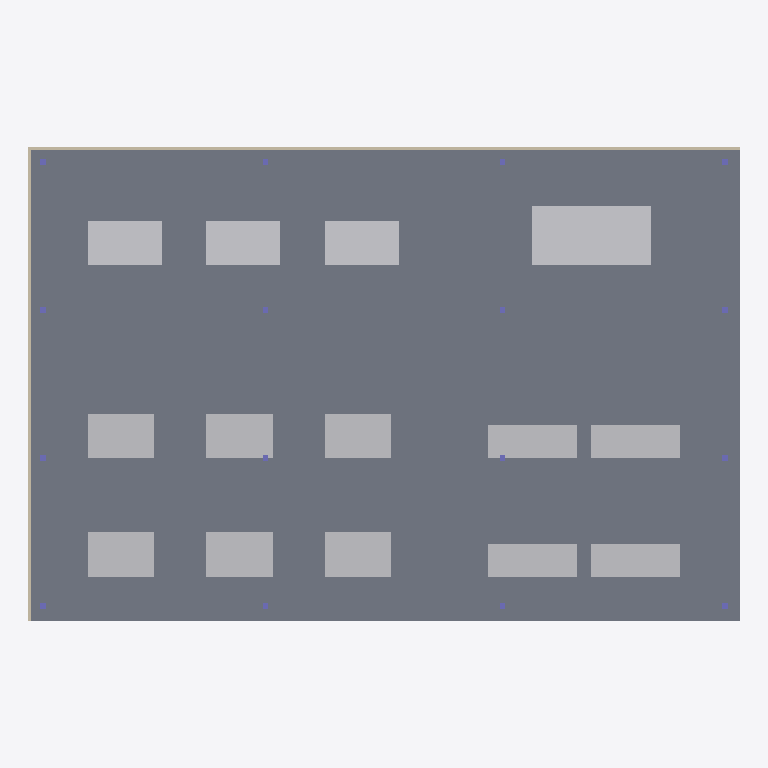
Plan cut of the same IFC building model at storey 'L00 — Ground Floor' (level 0.00 m, cut at 1.40 m), seen from above with north up, elements coloured by IFC class: 16 columns (violet), 14 other elements (light grey), 2 walls (beige), 1 slab (grey). Cut surfaces are drawn darker.
Extent 48.0 m × 32.0 m × 8.2 m (x, y, z). Storeys (1): L00 — Ground Floor at 0.00 m. Elements (34): 16 IfcColumn, 14 IfcBuildingElementProxy, 2 IfcWall, 1 IfcRoof, 1 IfcSlab.

HEADER;
FILE_DESCRIPTION(('ViewDefinition [CoordinationView]'),'2;1');
FILE_NAME('','2026-10-06T07:48:40',(''),(''),'IfcOpenShell 0.8.5-1c5b825','IfcOpenShell 0.8.5-1c5b825','');
FILE_SCHEMA(('IFC4'));
ENDSEC;
DATA;
#1=IFCPROJECT('0DtuuMGvXLA9B7nONqVf0n',$,'Fieldlink • Industrial Handover Demonstrator',$,$,$,$,(#10),#5);
#12=IFCSITE('0Ja2bR4PHOIAsnPnFKHFrx',$,'Representative site',$,$,$,$,$,$,$,$,$,$,$);
#13=IFCBUILDING('0lfMhmKjrOsvcGhPEGebh1',$,'Northworks Industrial Facility',$,$,$,$,$,$,$,$,$);
#14=IFCBUILDINGSTOREY('3HHCTfBtfRgeFG6bb8SkO7',$,'L00 — Ground Floor',$,$,$,$,$,$,0.0);
#18=IFCSLAB('2HIRlq5vbG8h1mFbc11hH9',$,'Ground floor slab',$,$,$,#28,$,$);
#601=IFCBUILDINGELEMENTPROXY('0hHY_KXwvSUOGvDq1fYY$1',$,'LD-01 · Staging area',$,$,$,#611,$,$);
#549=IFCBUILDINGELEMENTPROXY('1w4QkBoUjK3AL_kQfen$M$',$,'AS-01 · Assembly station',$,$,$,#559,$,$);
#584=IFCBUILDINGELEMENTPROXY('2m8rUcOFzKxvdwgKFUAWIO',$,'AS-03 · Assembly station',$,$,$,#594,$,$);
#567=IFCBUILDINGELEMENTPROXY('0htXt6mELPJfOERVAJPmum',$,'AS-02 · Assembly station',$,$,$,#577,$,$);
#395=IFCBUILDINGELEMENTPROXY('1owJq9E9XNERxhHIGrr9Ay',$,'EQ-02 · Process equipment',$,$,$,#405,$,$);
#377=IFCBUILDINGELEMENTPROXY('3SmL_fgE5IBvr1Hj63Gmyj',$,'EQ-01 · Process equipment',$,$,$,#387,$,$);
#412=IFCBUILDINGELEMENTPROXY('2rvumdZ9PJ1hzWTpsvJdmm',$,'EQ-03 · Process equipment',$,$,$,#422,$,$);
#480=IFCBUILDINGELEMENTPROXY('1oeg1NI$rKQPE_BHOI6xa_',$,'ST-01 · Storage rack',$,$,$,#490,$,$);
#498=IFCBUILDINGELEMENTPROXY('0OWz$hotHSGxdqnbxuLnoB',$,'ST-02 · Storage rack',$,$,$,#508,$,$);
#532=IFCBUILDINGELEMENTPROXY('0V8O0TIEPKmuYEBuS03PcX',$,'ST-04 · Storage rack',$,$,$,#542,$,$);
#446=IFCBUILDINGELEMENTPROXY('17hUF9NjzNzR3$fnPHRhwE',$,'EQ-05 · Process equipment',$,$,$,#456,$,$);
#515=IFCBUILDINGELEMENTPROXY('0MPhyT7TDMDAKnMXIFEukY',$,'ST-03 · Storage rack',$,$,$,#525,$,$);
#429=IFCBUILDINGELEMENTPROXY('0vxPj1oMDJsxpWa6nbYXb5',$,'EQ-04 · Process equipment',$,$,$,#439,$,$);
#463=IFCBUILDINGELEMENTPROXY('0VFI29L1vSyeh7dRBNkcLY',$,'EQ-06 · Process equipment',$,$,$,#473,$,$);
#636=IFCWALL('1wt3BZki1QfwQLy4JKx1sQ',$,'North wall',$,$,$,#646,$,$);
#653=IFCWALL('2HvvfZWPbGOhvEPegOMPGL',$,'West wall',$,$,$,#663,$,$);
#105=IFCCOLUMN('1i5ONHAezQdPJNalLmJTUp',$,'Column A1',$,$,$,#115,$,$);
#139=IFCCOLUMN('1Vn_pfLIDL5856aLb4ILWY',$,'Column A3',$,$,$,#149,$,$);
#122=IFCCOLUMN('2KijD1JbfHfQiQTak91Zss',$,'Column A2',$,$,$,#132,$,$);
#156=IFCCOLUMN('1nxSLmD2DNlglwZ9mELrfY',$,'Column A4',$,$,$,#166,$,$);
#309=IFCCOLUMN('30pnosHLrJ0PQSkrpIAVO7',$,'Column D1',$,$,$,#319,$,$);
#343=IFCCOLUMN('2stu8QQ9PRiPeypFCMOeW9',$,'Column D3',$,$,$,#353,$,$);
#326=IFCCOLUMN('2Gbda50sHQQgPzLBIq6rE5',$,'Column D2',$,$,$,#336,$,$);
#360=IFCCOLUMN('0wvd2MfYbNPAzgQbRig2FR',$,'Column D4',$,$,$,#370,$,$);
#173=IFCCOLUMN('2nbErj6S9VyQ8mkoJ_yeSh',$,'Column B1',$,$,$,#183,$,$);
#190=IFCCOLUMN('2kWPOEkSDLh8weZqkxdgiX',$,'Column B2',$,$,$,#200,$,$);
#224=IFCCOLUMN('2UKBUkKJzOWwlPWN_NHZaA',$,'Column B4',$,$,$,#234,$,$);
#207=IFCCOLUMN('1xPDPBDkzGYebo1142c2vK',$,'Column B3',$,$,$,#217,$,$);
#258=IFCCOLUMN('2o$GRaogPORgKgh2rKhzHT',$,'Column C2',$,$,$,#268,$,$);
#241=IFCCOLUMN('37HoZkdrHLsBiHsHR5EHmH',$,'Column C1',$,$,$,#251,$,$);
#275=IFCCOLUMN('04UOxBnlLGtf5W2ohZe2pn',$,'Column C3',$,$,$,#285,$,$);
#292=IFCCOLUMN('1C8sUQmNXKEuu96LmdzPRG',$,'Column C4',$,$,$,#302,$,$);
ENDSEC;
